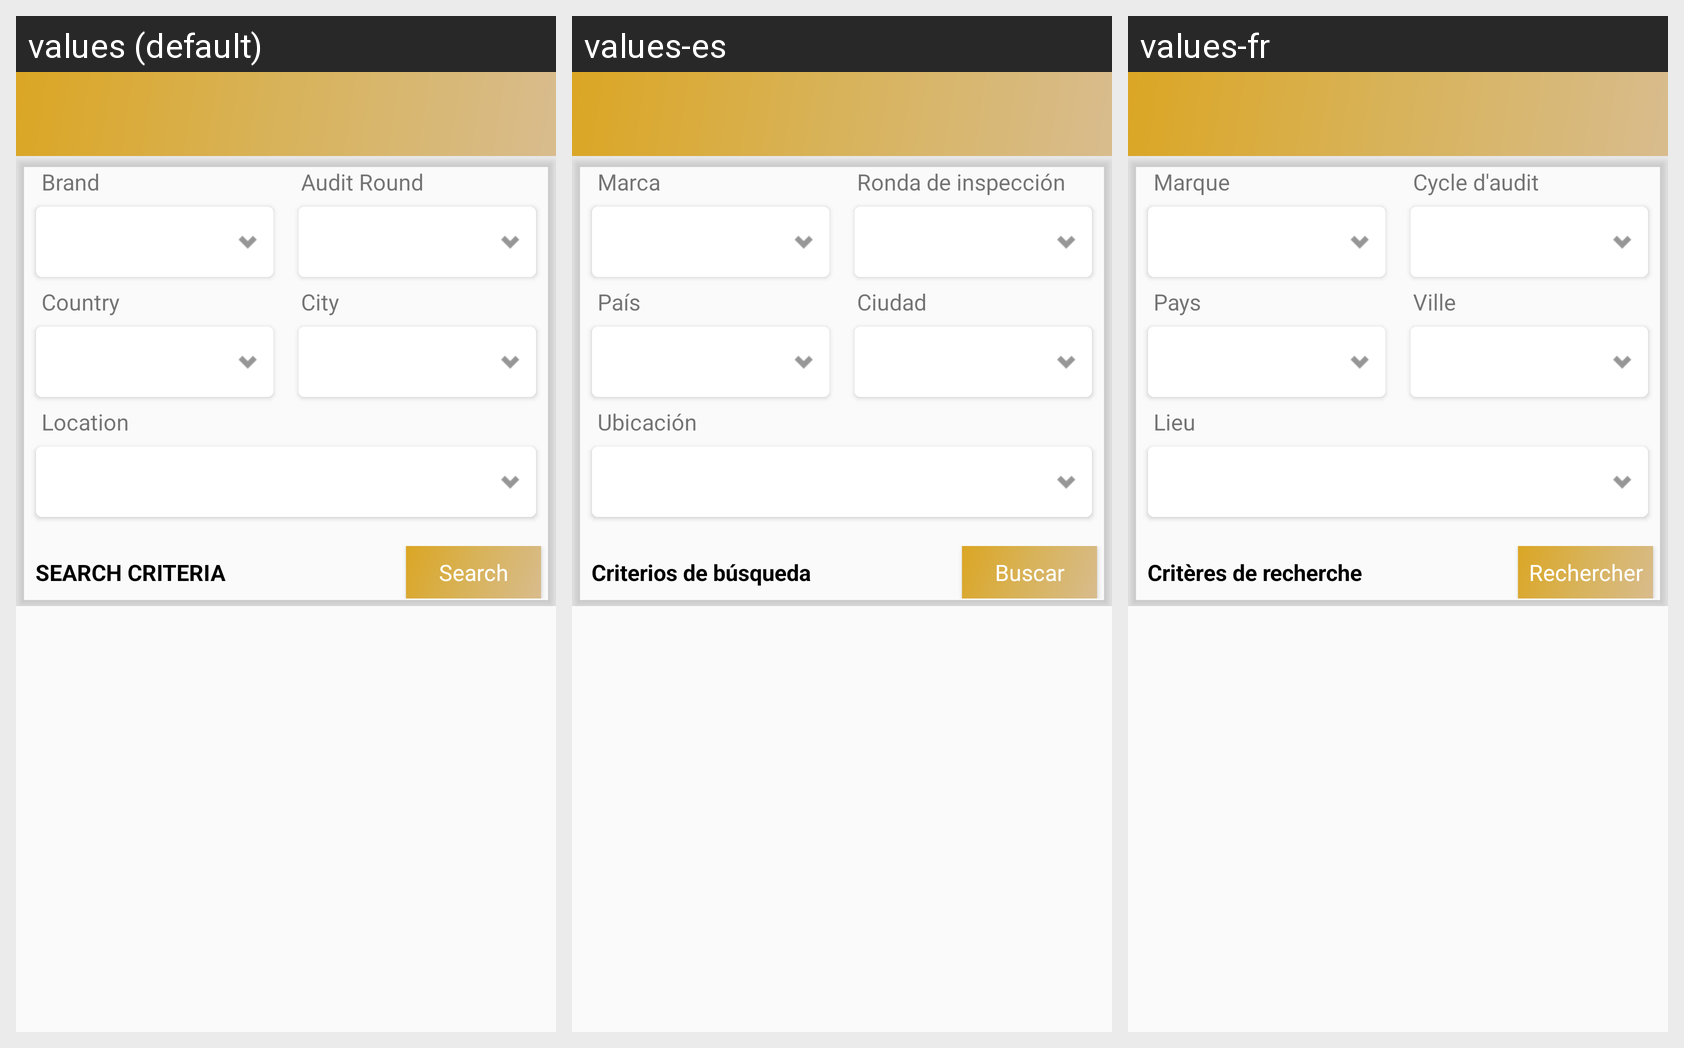

For this localized Android screen grid, give each drawn string resource with its value in every locale shown.
Android screen res/layout/activity_report_audio_image.xml rendered under 3 locales, left to right: values (default), values-es, values-fr. Device: Nexus 5 (rendered at 1080×1920; each locale shown at half size, 540×960, under a caption strip naming it); theme AppTheme.
Strings drawn on this screen, with the default value and each locale's value (text and hints the layout hard-codes, and strings that could not be matched under every locale, appear in the picture but are not listed):

brand
  values: Brand
  values-es: Marca
  values-fr: Marque

auditround
  values: Audit Round
  values-es: Ronda de inspección
  values-fr: Cycle d'audit

country
  values: Country
  values-es: País
  values-fr: Pays

city
  values: City
  values-es: Ciudad
  values-fr: Ville

location
  values: Location
  values-es: Ubicación
  values-fr: Lieu
